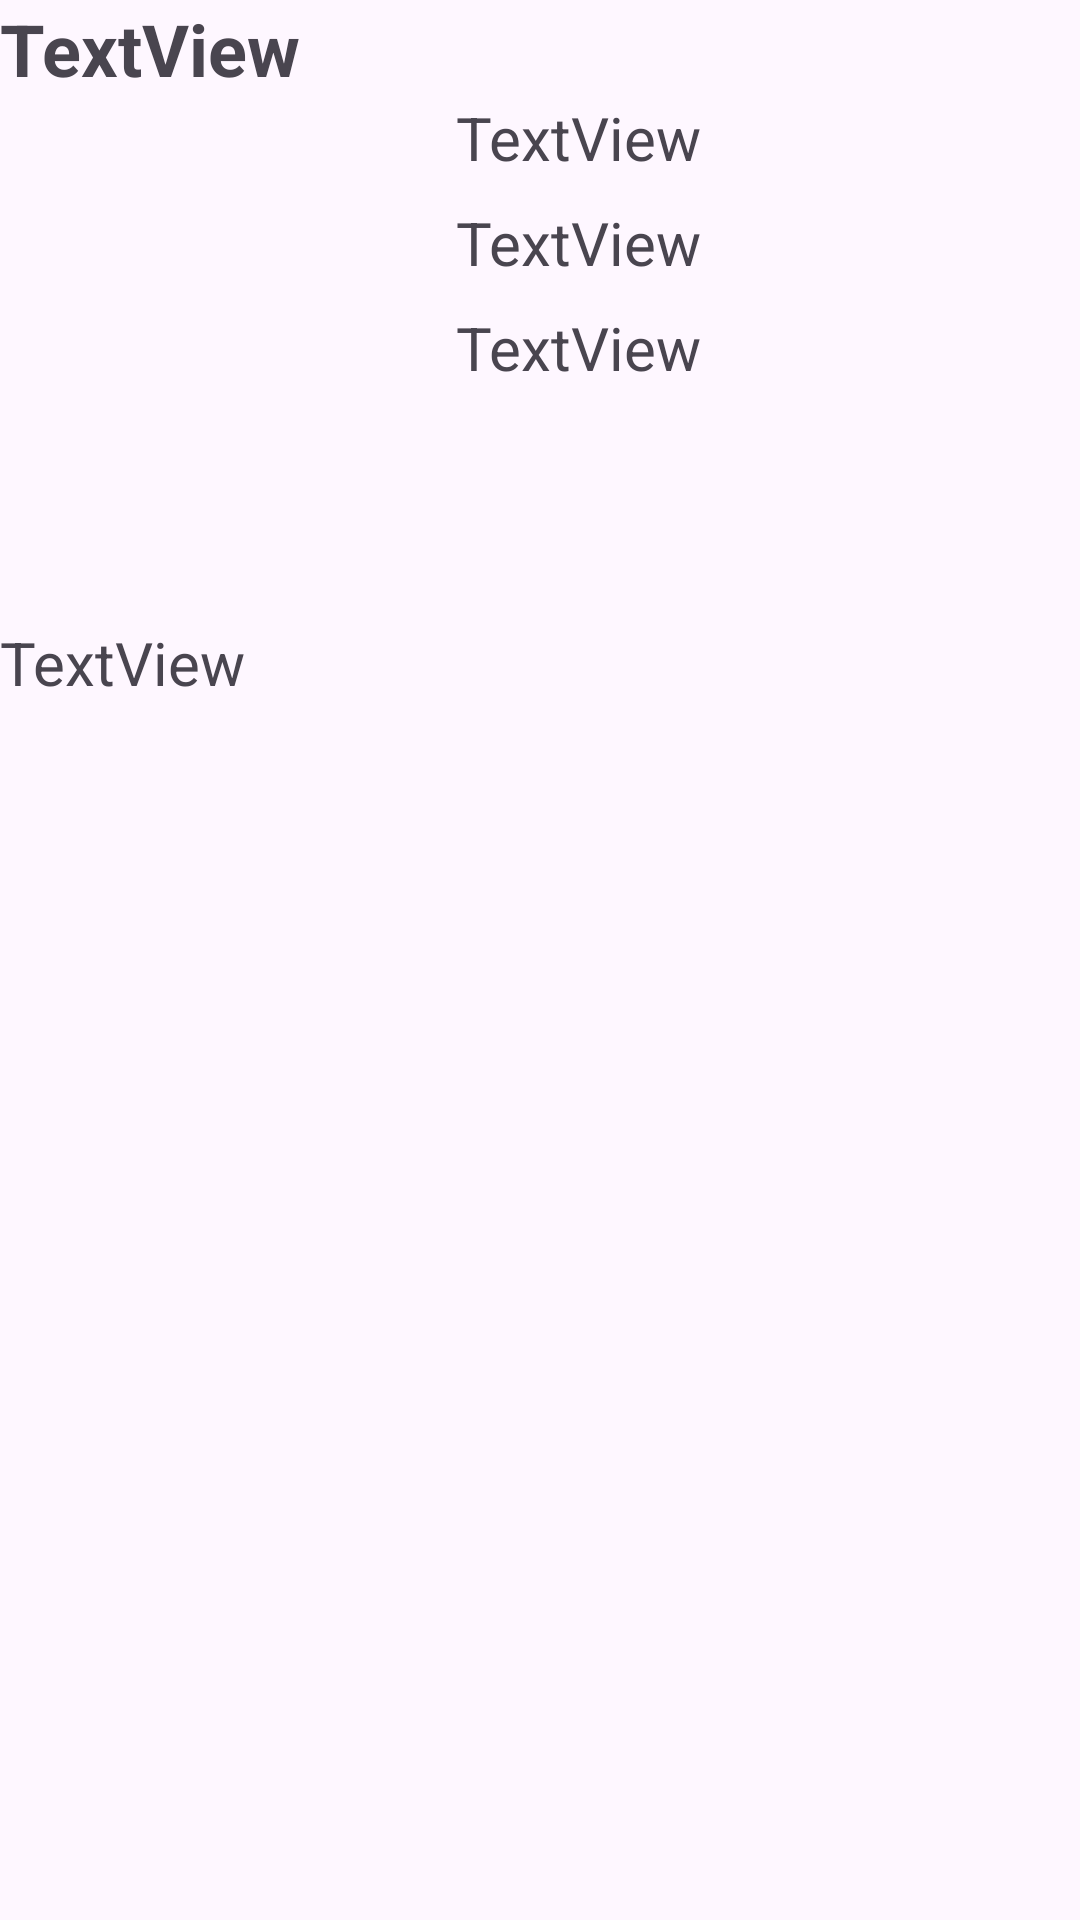

The Android layout XML behind this screen, and the referenced resources:
<!-- AndroidManifest.xml: application theme Theme.Фильмы -->
<!-- res/layout/film_info_scroll_new.xml -->
<?xml version="1.0" encoding="utf-8"?>
<ScrollView xmlns:android="http://schemas.android.com/apk/res/android"
        xmlns:app="http://schemas.android.com/apk/res-auto"
        xmlns:tools="http://schemas.android.com/tools"
        android:layout_marginStart="8dp"
        android:layout_marginEnd="8dp"
        android:layout_width="match_parent"
        android:layout_height="match_parent">

    <androidx.constraintlayout.widget.ConstraintLayout
            android:layout_width="match_parent"
            android:layout_height="wrap_content">

        <TextView
                android:id="@+id/localized_name"
                android:layout_width="match_parent"
                android:layout_height="wrap_content"
                android:text="TextView"
                app:layout_constraintStart_toStartOf="parent"
                app:layout_constraintEnd_toEndOf="parent"
                app:layout_constraintTop_toTopOf="parent"
                android:textSize="24sp"
                android:textStyle="bold" />

        <LinearLayout
                android:orientation="horizontal"
                android:layout_width="match_parent"
                android:layout_height="wrap_content"
                android:id="@+id/linearLayout"
                app:layout_constraintTop_toBottomOf="@id/localized_name"
                app:layout_constraintStart_toStartOf="parent"
                app:layout_constraintEnd_toEndOf="@id/description">

            <ImageView
                    android:id="@+id/image"
                    android:layout_weight="3"
                    android:layout_width="match_parent"
                    android:layout_height="175dp"
                    tools:srcCompat="@tools:sample/avatars" />

            <LinearLayout
                    android:layout_marginStart="8dp"
                    android:layout_weight="2"
                    android:orientation="vertical"
                    android:layout_width="match_parent"
                    android:layout_height="match_parent">

                <TextView
                        android:id="@+id/name"
                        android:layout_width="match_parent"
                        android:layout_height="wrap_content"
                        android:text="TextView"
                        android:textSize="20sp"
                        android:textStyle="normal" />

                <TextView
                        android:layout_marginTop="8dp"
                        android:id="@+id/rating"
                        android:layout_width="match_parent"
                        android:layout_height="wrap_content"
                        android:text="TextView"
                        android:textSize="20sp" />

                <TextView
                        android:layout_marginTop="8dp"
                        android:id="@+id/year"
                        android:layout_width="match_parent"
                        android:layout_height="wrap_content"
                        android:text="TextView"
                        android:textSize="20sp" />

            </LinearLayout>
        </LinearLayout>

        <TextView
                android:id="@+id/description"
                android:layout_width="match_parent"
                android:layout_height="wrap_content"
                android:text="TextView"
                app:layout_constraintStart_toStartOf="parent"
                app:layout_constraintEnd_toEndOf="parent"
                app:layout_constraintTop_toBottomOf="@id/linearLayout"
                android:textSize="20sp" />

    </androidx.constraintlayout.widget.ConstraintLayout>

</ScrollView>
<!-- resources referenced by this layout -->
<resources>
  <style name="Theme.Фильмы" parent="Base.Theme.Фильмы" />
  <style name="Base.Theme.Фильмы" parent="Theme.Material3.DayNight.NoActionBar">
          
          
      </style>
</resources>
